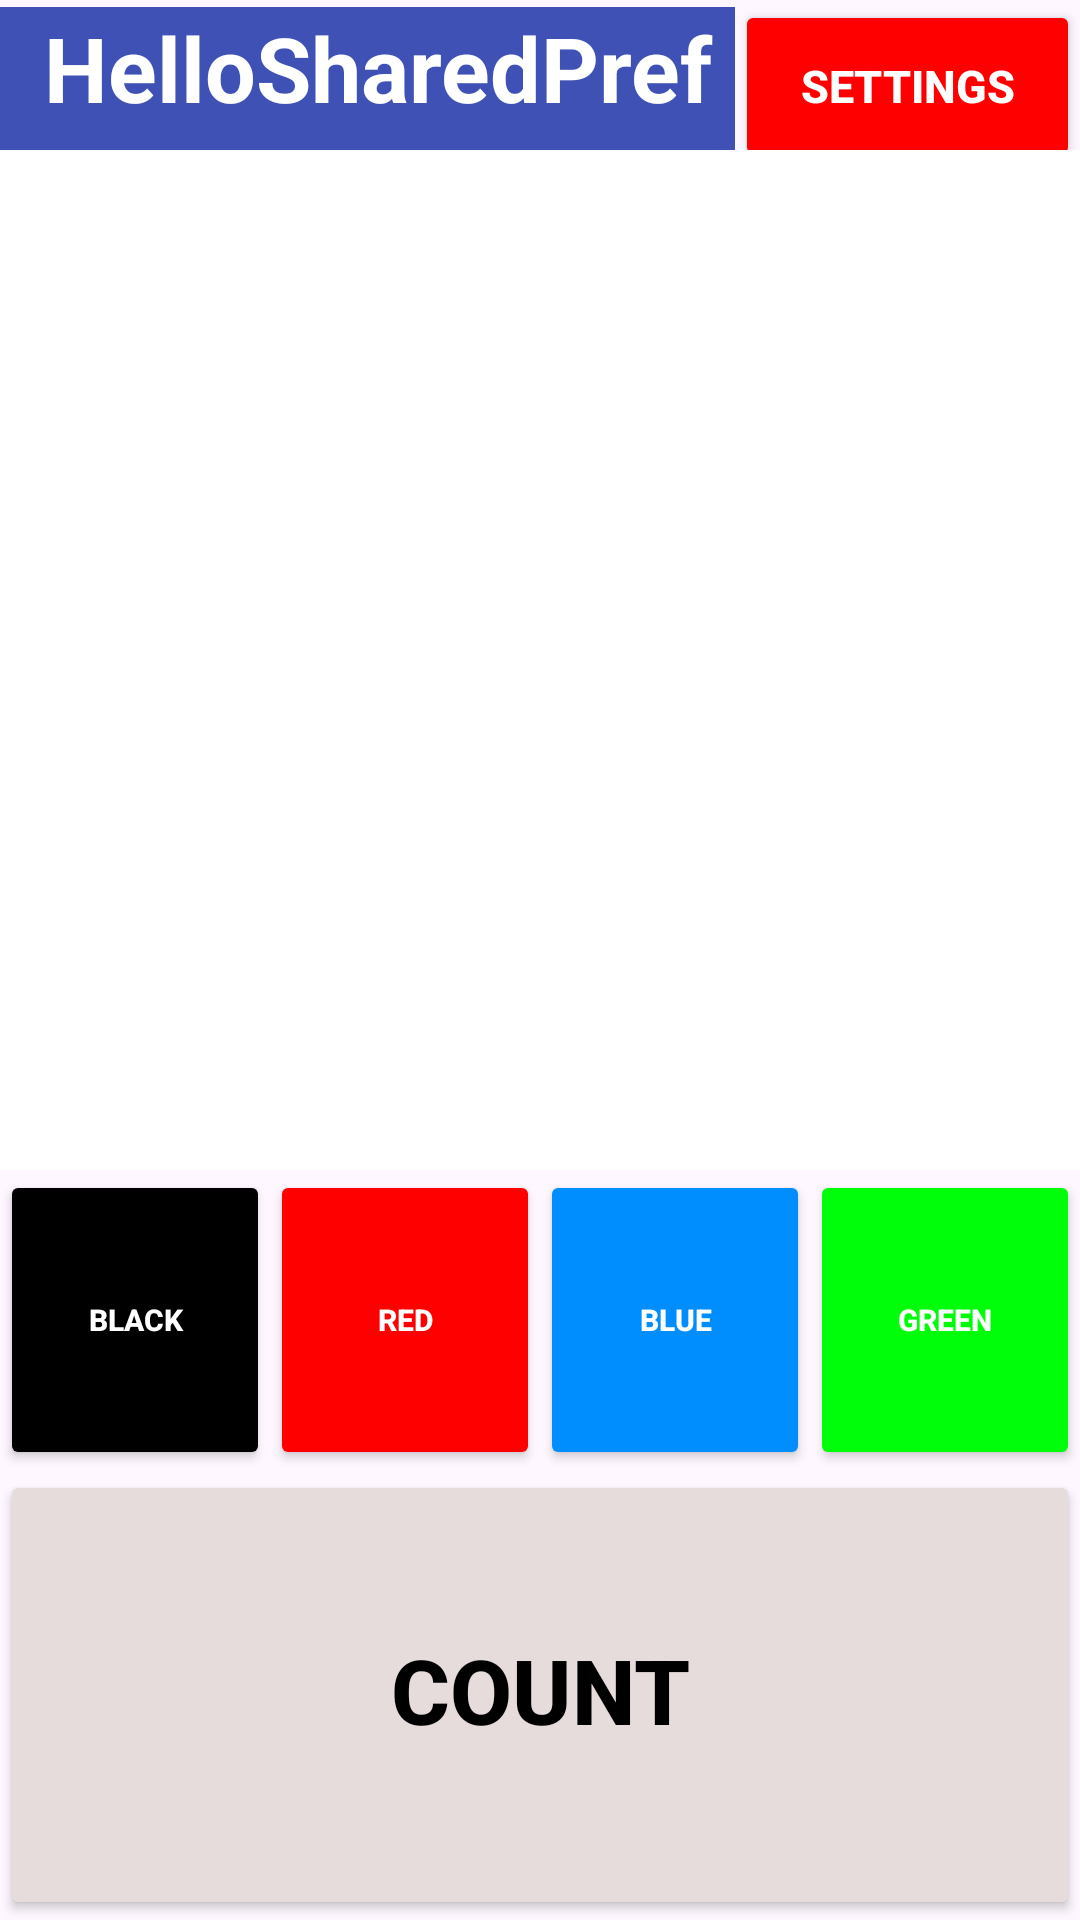

Reconstruct the res/layout file that produces this screen, plus the resources it refers to.
<!-- AndroidManifest.xml: application theme Theme.AppSettings -->
<!-- res/layout/activity_main.xml -->
<LinearLayout xmlns:android="http://schemas.android.com/apk/res/android"
    xmlns:app="http://schemas.android.com/apk/res-auto"
    xmlns:tools="http://schemas.android.com/tools"
    android:layout_width="match_parent"
    android:layout_height="match_parent"
    android:orientation="vertical"
    android:id="@+id/settings_container">
    <LinearLayout
        android:layout_width="match_parent"
        android:layout_height="50dp"
        android:orientation="horizontal">
        <TextView
            android:layout_weight="3"
            android:layout_height="50dp"
            android:background="#3F51B5"
            android:text="  HelloSharedPref"
            android:textColor="@color/white"
            android:textSize="30sp"
            android:textStyle="bold"
            android:layout_width="50dp"/>
        <Button
            android:id="@+id/buttonSettings"
            android:layout_weight="1"
            android:layout_height="57dp"
            android:text="Settings"
            android:backgroundTint="#FF0000"
            android:textColor="@color/white"
            android:textSize="15dp"
            android:textStyle="bold"
            app:cornerRadius="0dp"
            android:layout_width="50dp" />
    </LinearLayout>
    <TextView
        android:id="@+id/textView"
        android:layout_width="match_parent"
        android:layout_height="match_parent"
        android:layout_weight="1.5"
        tools:text="0"
        android:textSize="150dp"
        android:gravity="center"
        android:background="@color/white" />
    <LinearLayout
        android:layout_width="match_parent"
        android:layout_height="100dp"
        android:orientation="horizontal">
        <Button
            android:id="@+id/buttonBlack"
            android:layout_width="103dp"
            android:layout_height="match_parent"
            android:backgroundTint="#000000"
            android:textColor="@color/white"
            android:text="BLACK"
            android:textSize="10sp"
            android:textStyle="bold"
            android:layout_weight="1"
            app:cornerRadius="0dp"></Button>
        <Button
            android:id="@+id/buttonRed"
            android:layout_width="103dp"
            android:layout_height="match_parent"
            android:backgroundTint="#FF0000"
            android:textColor="@color/white"
            android:text="RED"
            android:textSize="10sp"
            android:textStyle="bold"
            android:layout_weight="1"
            app:cornerRadius="0dp"></Button>
        <Button
            android:id="@+id/buttonBlue"
            android:layout_width="103dp"
            android:layout_height="match_parent"
            android:backgroundTint="#008EFF"
            android:textColor="@color/white"
            android:text="BLUE"
            android:textSize="10sp"
            android:textStyle="bold"
            android:layout_weight="1"
            app:cornerRadius="0dp"></Button>
        <Button
            android:id="@+id/buttonGreen"
            android:layout_width="103dp"
            android:layout_height="match_parent"
            android:backgroundTint="#00FD0A"
            android:textColor="@color/white"
            android:text="GREEN"
            android:textSize="10sp"
            android:textStyle="bold"
            android:layout_weight="1"
            app:cornerRadius="0dp"></Button>
    </LinearLayout>
    <Button
        android:id="@+id/buttonCount"
        android:layout_width="match_parent"
        android:layout_height="150dp"
        android:backgroundTint="#E6DCDC"
        android:includeFontPadding="false"
        android:textColor="@color/black"
        android:textColorLink="#E9E9E9"
        android:textSize="30sp"
        android:textStyle="bold"
        app:cornerRadius="10dp"
        android:text="COUNT"></Button>
</LinearLayout>
<!-- resources referenced by this layout -->
<resources>
  <style name="Theme.AppSettings" parent="Base.Theme.AppSettings">
          <item name="preferenceTheme">@style/PreferenceThemeOverlay</item>
          <item name="android:preferenceCategoryStyle">@style/PreferenceCategoryStyle</item> 
      </style>
  <style name="Base.Theme.AppSettings" parent="Theme.Material3.DayNight.NoActionBar">
          
          
      </style>
  <style name="PreferenceCategoryStyle" parent="Preference.Category">
          <item name="android:textStyle">bold</item>
          <item name="android:textSize">18sp</item>
      </style>
  <!-- not gathered from this repository: default colours our renderer supplied (Android Studio template values) -->
  <color name="black">#FF000000</color>
  <color name="white">#FFFFFFFF</color>
</resources>
